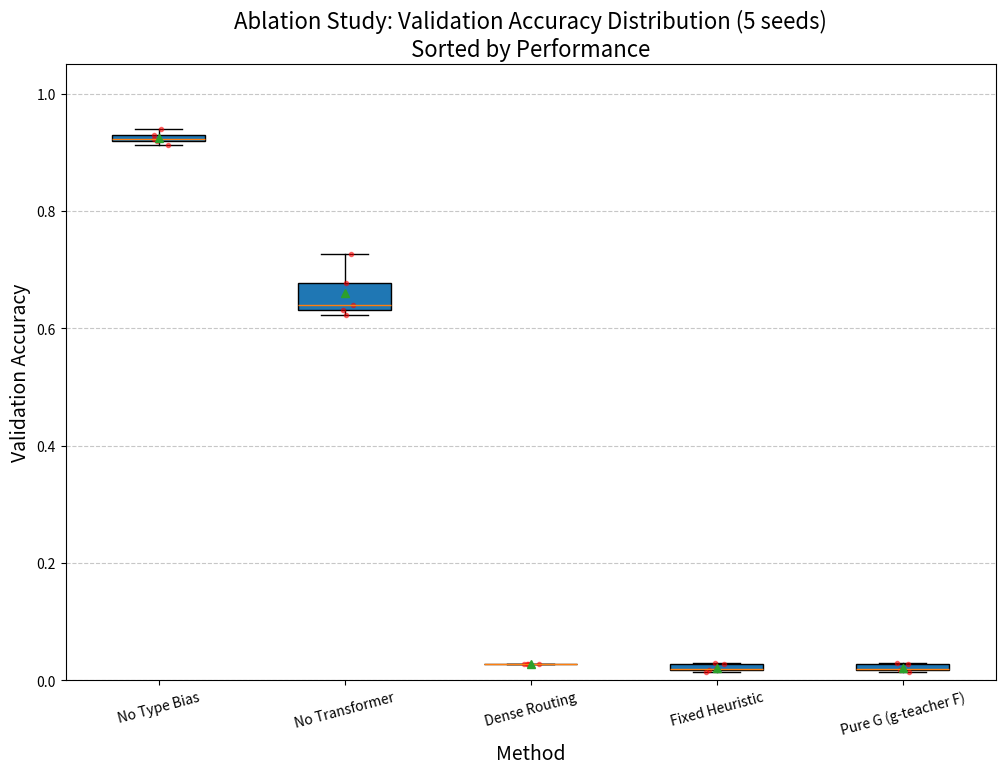

Python code for this plot: (Note: this script raises an exception after producing the figure.)
import matplotlib.pyplot as plt
import numpy as np

# Data from README_run_notes.md
data = {
    "No Transformer": [0.631, 0.623, 0.727, 0.640, 0.678],
    "Fixed Heuristic": [0.017, 0.014, 0.019, 0.027, 0.030],
    "No Type Bias": [0.912, 0.940, 0.920, 0.929, 0.922],
    "Dense Routing": [0.027, 0.027, 0.027, 0.027, 0.027],
    "Pure G (g-teacher F)": [0.017, 0.014, 0.019, 0.027, 0.030]
}

# Calculate mean for sorting
mean_scores = {k: np.mean(v) for k, v in data.items()}
# Sort keys by mean score descending
sorted_keys = sorted(data.keys(), key=lambda k: mean_scores[k], reverse=True)

# Prepare sorted data
labels = sorted_keys
values = [data[k] for k in sorted_keys]

# Create boxplot
plt.figure(figsize=(12, 8))
# Use tick_labels for newer matplotlib, but fallback to labels if needed or just pass as second arg
# To be safe across versions, we can use plt.xticks
bp = plt.boxplot(values, patch_artist=True, showmeans=True)
plt.xticks(range(1, len(labels) + 1), labels, rotation=15)

plt.title("Ablation Study: Validation Accuracy Distribution (5 seeds)\nSorted by Performance", fontsize=16)
plt.ylabel("Validation Accuracy", fontsize=14)
plt.xlabel("Method", fontsize=14)
plt.grid(axis='y', linestyle='--', alpha=0.7)
plt.ylim(0, 1.05)

# Add individual data points
for i, method_values in enumerate(values):
    x = np.random.normal(i + 1, 0.04, size=len(method_values))
    plt.plot(x, method_values, 'r.', alpha=0.5)

# Save as PDF
output_path = "results/ablation_accuracy_quartiles_updated.pdf"
plt.savefig(output_path, format='pdf', bbox_inches='tight')
print(f"Plot saved to {output_path}")
